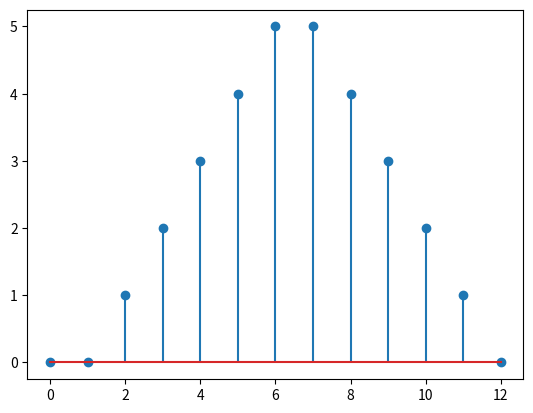

This chart was generated by the following Python code:
# -*- 1-d convolution-*-
"""
Created on Sun Aug 19 19:28:51 2018

[redacted]
"""

import numpy as np
import matplotlib.pyplot as plt

x=np.array([1,1,1,1,1])
h=np.array([0,0,1,1,1,1,1,1,0])
convolution=np.convolve(x,h)
print(convolution)
plt.stem(convolution)